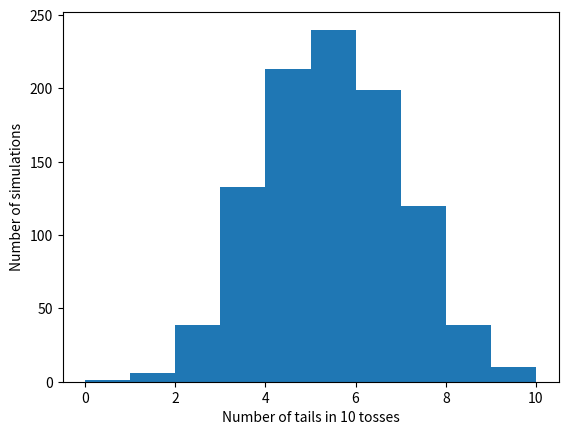

Python code for this plot:
area = 12
if area > 15:
    print("big place!")
elif area > 10:
    print("medium place!")
else:
    print("pretty small.")

print(area > 10 and area < 18)  # one boolean value

areas = [11.25, 18.0, 20.0]
for index, value in enumerate(areas, start=1):
    print(f"Room {index}: {value} sqm")

house = [["bedroom", 20], ["kitchen", 15]]
for room, size in house:
    print(f"The {room} is {size} sqm")

lives = 3
while lives > 0:
    print(f"{lives} lives left")
    lives -= 1

import numpy as np
import matplotlib.pyplot as plt

np.random.seed(123)
final_tails = []

for _ in range(1_000):          # repeat the whole experiment
    tails = [0]
    for _ in range(10):          # one experiment: 10 tosses
        coin = np.random.randint(0, 2)
        tails.append(tails[-1] + coin)
    final_tails.append(tails[-1])

plt.hist(final_tails, bins=10)
plt.xlabel("Number of tails in 10 tosses")
plt.ylabel("Number of simulations")
plt.show()
